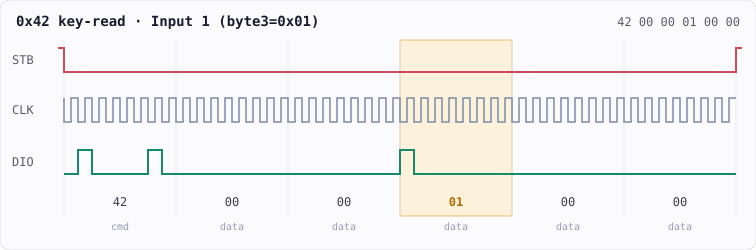

Values plotted in this chart, from the file beside it:
Time [s], Channel 0, Channel 1, Channel 2
0.000000000, 1, 1, 1
0.00001575, 1, 1, 0
0.00001675, 1, 0, 0
0.000018, 1, 1, 0
0.000024, 1, 0, 0
0.00002525, 1, 1, 0
0.000031, 1, 0, 0
0.00003175, 0, 0, 0
0.00003225, 0, 1, 0
0.00005025, 0, 0, 0
0.0000515, 0, 1, 0
0.0000575, 0, 0, 0
0.00005875, 0, 1, 0
0.0000645, 0, 0, 0
0.00006575, 0, 1, 0
0.00007175, 0, 0, 0
0.000073, 0, 1, 0
0.00007875, 0, 0, 0
0.00008, 0, 1, 0
0.0000865, 1, 1, 0
0.0000875, 1, 1, 1
0.003252, 1, 1, 0
0.003253, 1, 0, 0
0.003253, 0, 0, 0
0.003254, 0, 1, 0
0.00326, 0, 0, 0
0.00326, 1, 0, 0
0.003261, 1, 1, 0
0.003267, 1, 0, 0
0.003268, 0, 0, 0
0.003268, 0, 1, 0
0.003286, 0, 0, 0
0.003288, 0, 1, 0
0.003293, 0, 0, 0
0.003295, 0, 1, 0
0.003301, 0, 0, 0
0.003302, 0, 1, 0
0.003308, 0, 0, 0
0.003308, 1, 0, 0
0.003309, 1, 1, 0
0.003315, 1, 0, 0
0.003315, 0, 0, 0
0.003316, 0, 1, 0
0.003322, 1, 1, 0
0.00334, 0, 0, 0
0.003346, 0, 1, 0
0.003353, 0, 0, 0
0.003358, 0, 1, 0
0.003365, 0, 0, 0
0.003371, 0, 1, 0
0.003377, 0, 0, 0
0.003383, 0, 1, 0
0.00339, 0, 0, 0
0.003396, 0, 1, 0
0.003402, 0, 0, 0
0.003408, 0, 1, 0
0.003415, 0, 0, 0
0.00342, 0, 1, 0
0.003427, 0, 0, 0
0.003433, 0, 1, 0
... 2,937 more rows
